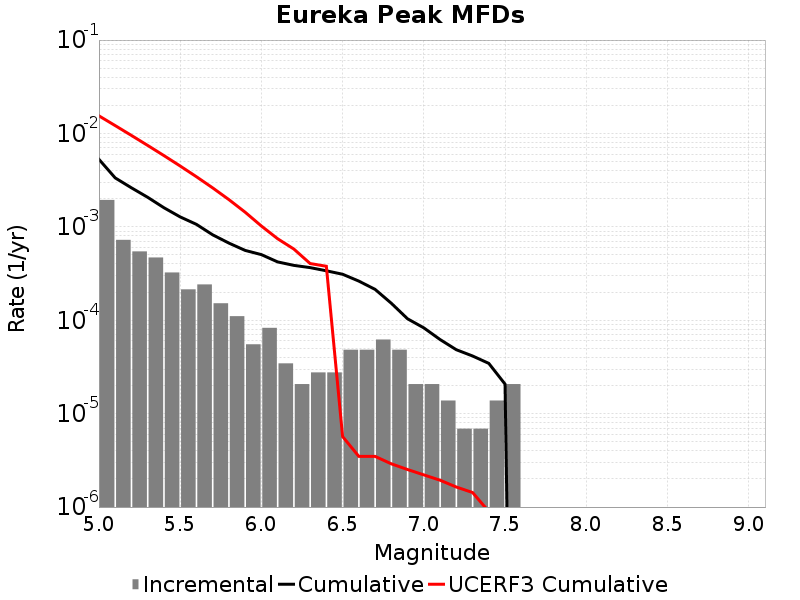

Data behind this chart, as committed beside it:
Magnitude, Incremental Rate, Cumulative Rate, UCERF3 Cumulative Rate
5.05, 0.001942, 0.005286, 0.01544
5.15, 7.254765E-4, 0.003344, 0.01214
5.25, 5.458347E-4, 0.002619, 0.009526
5.35, 4.698324E-4, 0.002073, 0.007447
5.45, 3.247371E-4, 0.001603, 0.005796
5.55, 2.141883E-4, 0.001278, 0.004485
5.65, 2.418255E-4, 0.001064, 0.003443
5.75, 1.5200459E-4, 8.2220667E-4, 0.002615
5.85, 1.105488E-4, 6.702021E-4, 0.001958
5.95, 5.52744E-5, 5.596533E-4, 0.001436
6.05, 8.2911596E-5, 5.0437887E-4, 0.001021
6.15, 3.4546498E-5, 4.214673E-4, 7.4618147E-4
6.25, 2.0727899E-5, 3.869208E-4, 5.7862327E-4
6.35, 2.76372E-5, 3.661929E-4, 4.0491382E-4
6.45, 2.76372E-5, 3.385557E-4, 3.7846182E-4
6.55, 4.83651E-5, 3.109185E-4, 5.6817266E-6
6.65, 4.83651E-5, 2.625534E-4, 3.48879E-6
6.75, 6.21837E-5, 2.141883E-4, 3.48879E-6
6.85, 4.83651E-5, 1.5200459E-4, 2.90309E-6
6.95, 2.0727899E-5, 1.036395E-4, 2.5222414E-6
7.05, 2.0727899E-5, 8.2911596E-5, 2.2100373E-6
7.15, 1.38186E-5, 6.21837E-5, 1.9383792E-6
7.25, 6.9093E-6, 4.83651E-5, 1.6388551E-6
7.35, 6.9093E-6, 4.1455798E-5, 1.4317543E-6
7.45, 1.38186E-5, 3.4546498E-5, 8.960426E-7
7.55, 2.0727899E-5, 2.0727899E-5, 2.053198E-7
7.65, 0.0, 0.0, 0.0
7.75, 0.0, 0.0, 0.0
7.85, 0.0, 0.0, 0.0
7.95, 0.0, 0.0, 0.0
8.05, 0.0, 0.0, 0.0
8.15, 0.0, 0.0, 0.0
8.25, 0.0, 0.0, 0.0
8.35, 0.0, 0.0, 0.0
8.45, 0.0, 0.0, 0.0
8.55, 0.0, 0.0, 0.0
8.65, 0.0, 0.0, 0.0
8.75, 0.0, 0.0, 0.0
8.85, 0.0, 0.0, 0.0
8.95, 0.0, 0.0, 0.0
9.05, 0.0, 0.0, 0.0
